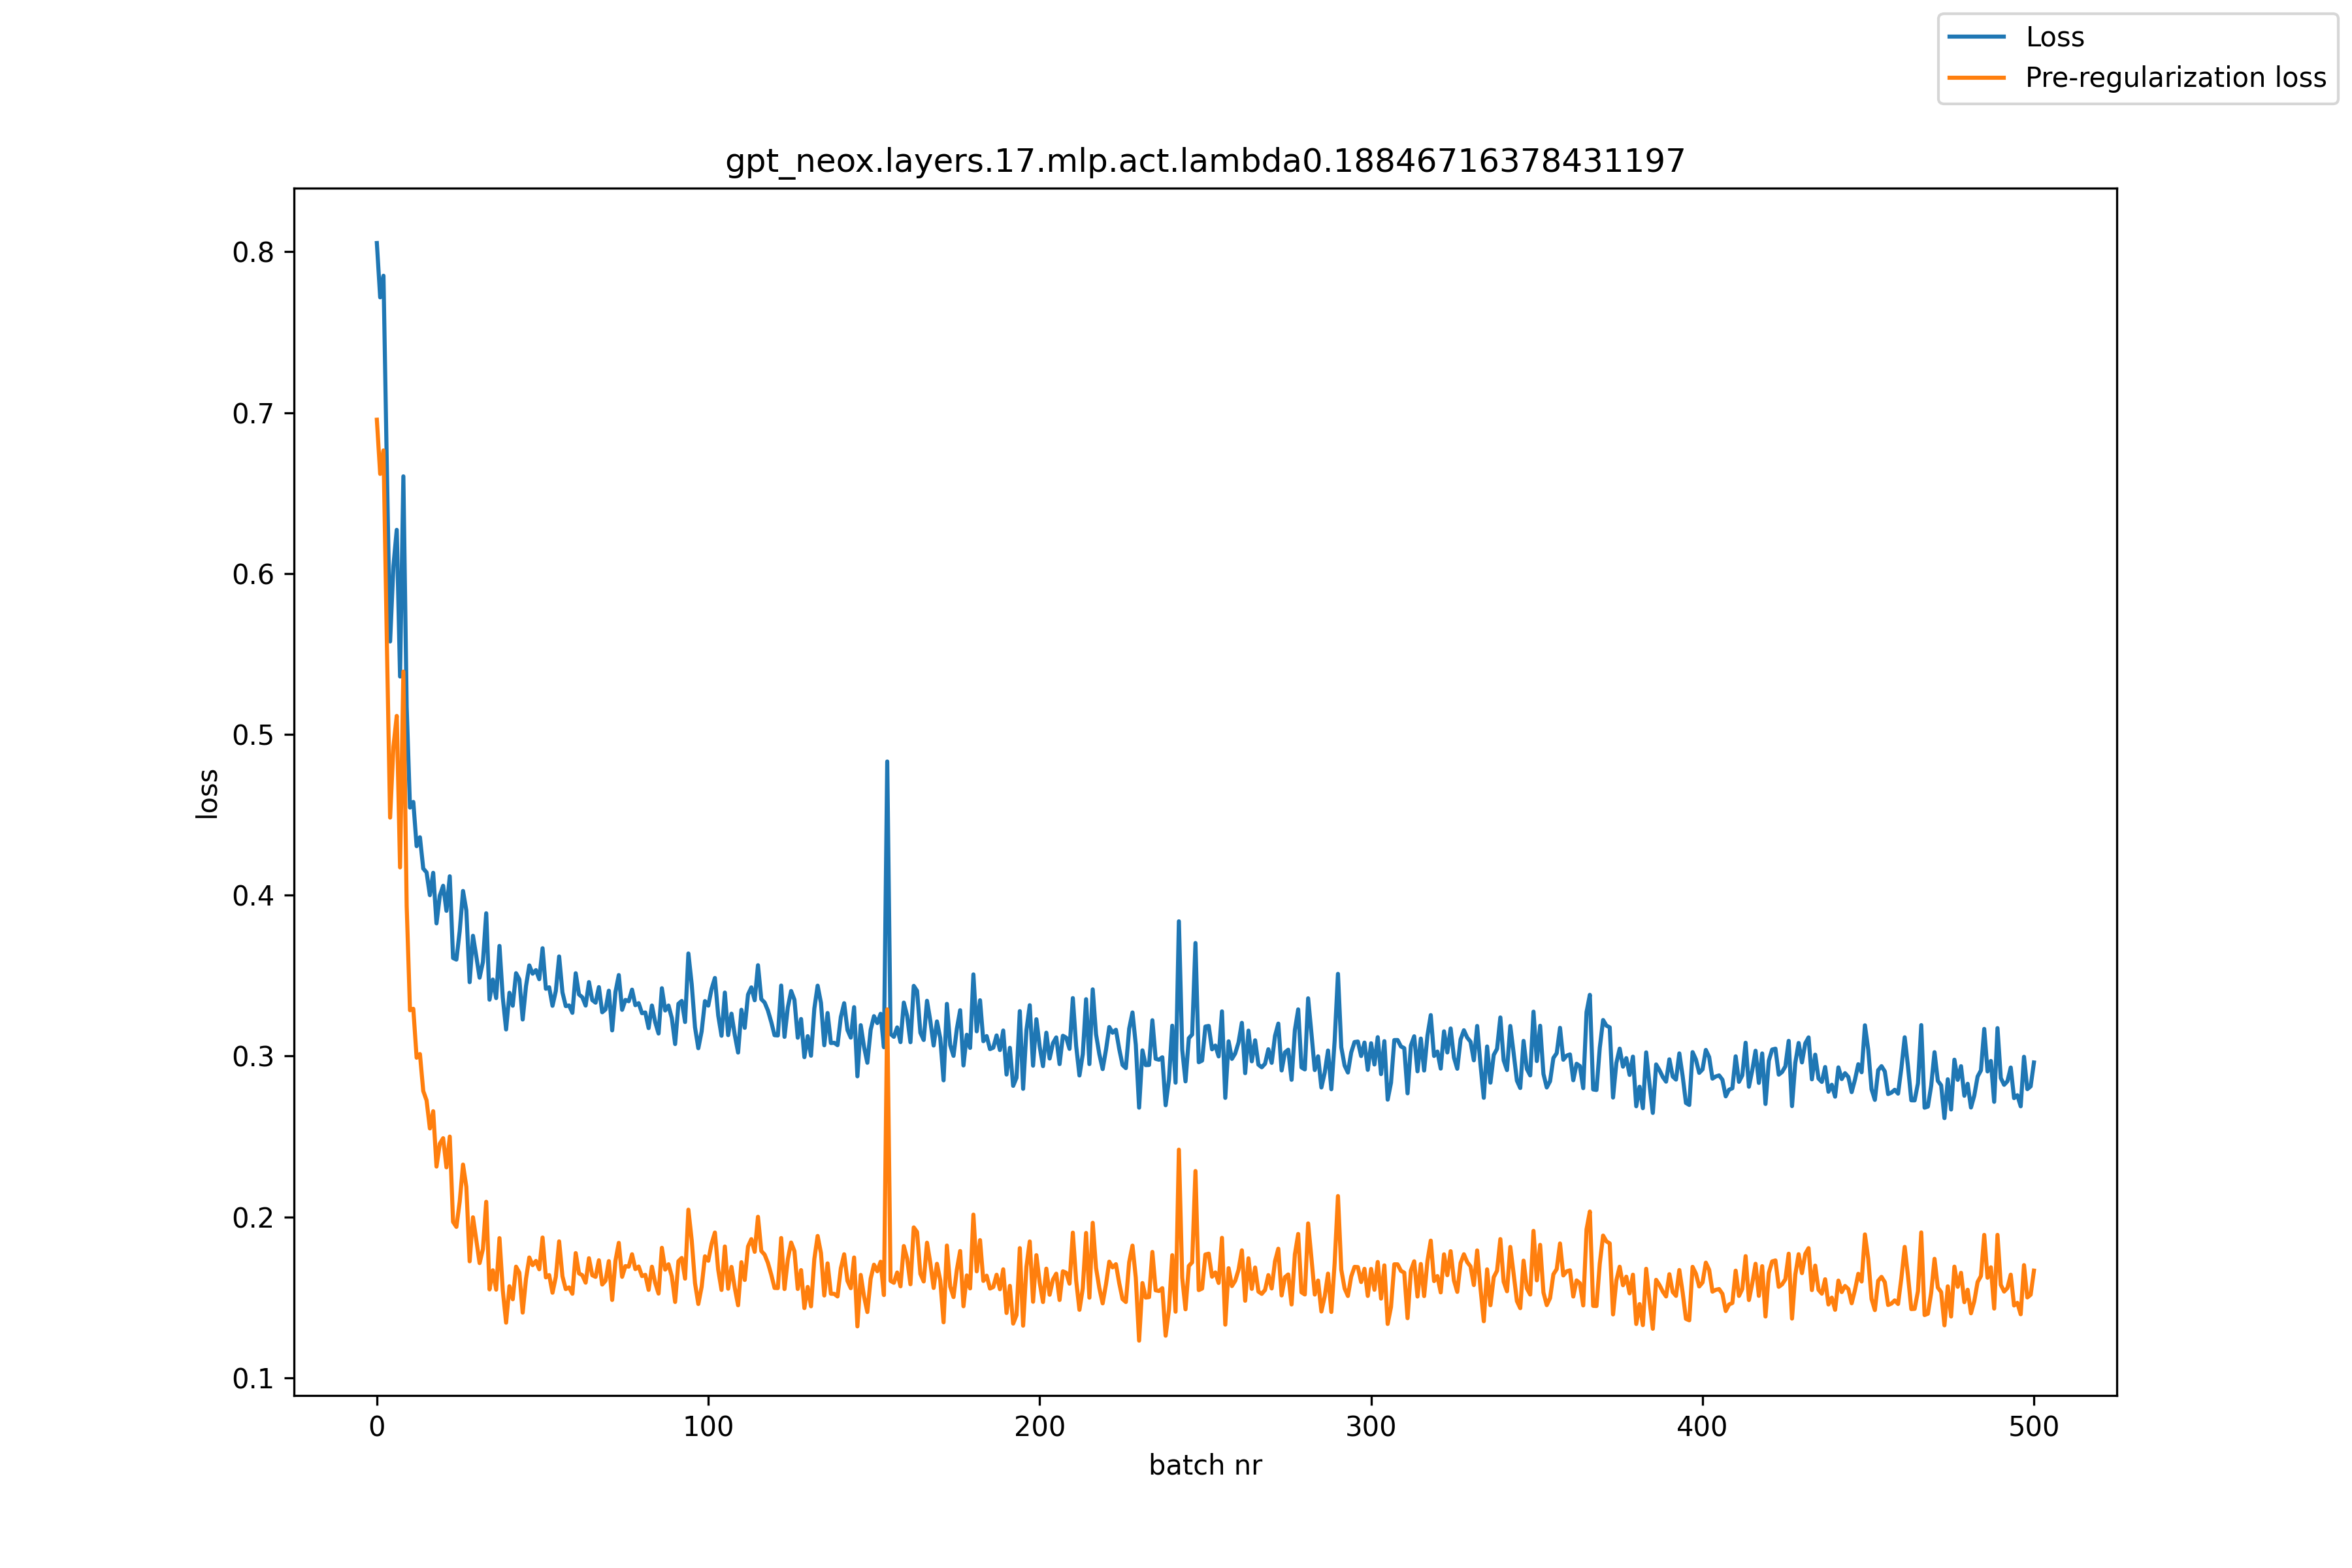

The table this chart was drawn from, first rows:
, loss, pre_reg_loss
0, 0.8055, 0.6956
1, 0.7717, 0.6619
2, 0.7851, 0.6765
3, 0.6678, 0.5595
4, 0.5578, 0.4483
5, 0.6048, 0.4924
6, 0.6272, 0.5115
7, 0.536, 0.4173
8, 0.6604, 0.539
9, 0.517, 0.3934
10, 0.4545, 0.3285
11, 0.458, 0.3294
12, 0.4305, 0.299
13, 0.436, 0.3012
14, 0.4166, 0.2783
15, 0.4142, 0.2725
16, 0.4, 0.255
17, 0.4139, 0.2657
18, 0.3825, 0.2313
19, 0.3997, 0.2456
20, 0.4059, 0.2489
21, 0.3903, 0.2308
22, 0.4118, 0.2499
23, 0.361, 0.1969
24, 0.36, 0.1938
25, 0.3777, 0.2095
26, 0.4027, 0.2325
27, 0.3905, 0.2186
28, 0.3459, 0.1724
29, 0.3748, 0.1998
30, 0.362, 0.1857
31, 0.3487, 0.1713
32, 0.3584, 0.18
33, 0.3888, 0.2094
34, 0.3351, 0.1549
35, 0.3476, 0.1668
36, 0.3361, 0.1548
37, 0.3685, 0.1868
38, 0.3364, 0.1544
39, 0.3165, 0.1343
40, 0.3394, 0.1569
41, 0.3313, 0.1488
42, 0.3515, 0.1691
43, 0.3477, 0.1653
44, 0.3227, 0.1405
45, 0.3434, 0.1615
46, 0.3564, 0.1748
47, 0.3512, 0.17
48, 0.3534, 0.1726
49, 0.3478, 0.1674
50, 0.367, 0.1872
51, 0.3418, 0.1624
52, 0.3428, 0.1638
53, 0.3312, 0.1529
54, 0.3405, 0.1627
55, 0.3619, 0.1848
56, 0.3396, 0.1631
57, 0.3311, 0.1551
58, 0.3315, 0.1562
59, 0.3269, 0.1522
... 441 more rows
